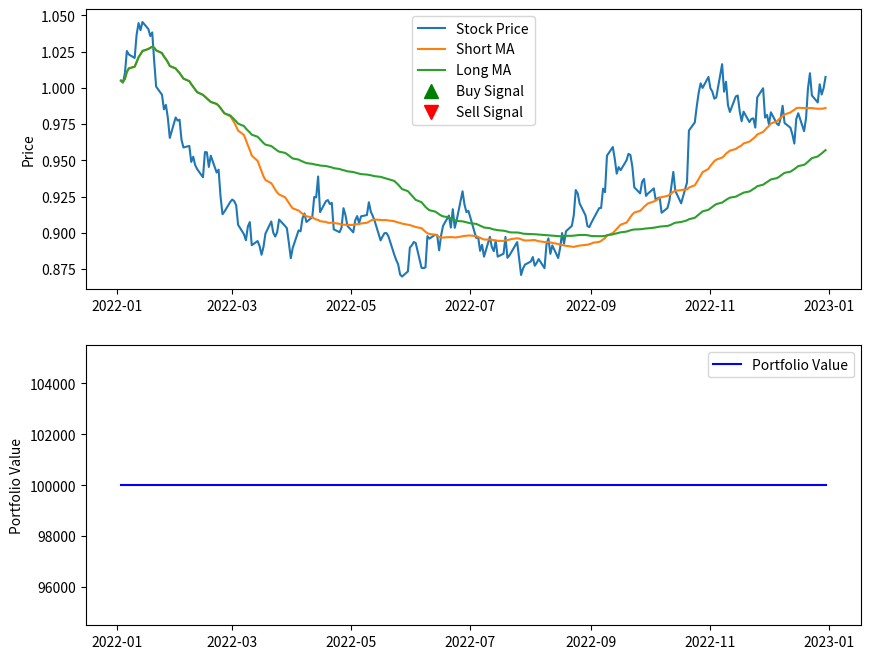

This chart was generated by the following Python code:
import pandas as pd
import numpy as np
import matplotlib.pyplot as plt

# 가상의 주식 가격 데이터 생성
np.random.seed(42)
dates = pd.date_range(start='2022-01-01', end='2023-01-01', freq='B')
prices = np.cumprod(1 + np.random.normal(0, 0.01, len(dates)))
df = pd.DataFrame({'Date': dates, 'Price': prices})
df.set_index('Date', inplace=True)

# 간단한 이동평균 전략 구현
def moving_average_strategy(data, short_window, long_window):
    signals = pd.DataFrame(index=data.index)
    signals['signal'] = 0.0

    # 이동평균 계산
    signals['short_mavg'] = data['Price'].rolling(window=short_window, min_periods=1, center=False).mean()
    signals['long_mavg'] = data['Price'].rolling(window=long_window, min_periods=1, center=False).mean()

    # 이동평균 크로스오버 신호 생성
    signals['signal'][short_window:] = np.where(signals['short_mavg'][short_window:] > signals['long_mavg'][short_window:], 1.0, 0.0)

    # 신호의 차이를 계산하여 포지션을 나타내는 열 생성
    signals['positions'] = signals['signal'].diff()

    return signals

# 백테스팅 함수
def backtest(data, signals):
    initial_capital = 100000.0
    positions = pd.DataFrame(index=signals.index).fillna(0.0)
    positions['asset'] = 100 * signals['signal']   # 간단히 전체 자본을 투자

    portfolio = positions.multiply(data['Price'], axis=0)
    pos_diff = positions.diff()

    # 초기 자본 대비 수익률 계산
    portfolio['holdings'] = (positions.multiply(data['Price'], axis=0)).sum(axis=1)
    portfolio['cash'] = initial_capital - (pos_diff.multiply(data['Price'], axis=0)).sum(axis=1).cumsum()
    portfolio['total'] = portfolio['cash'] + portfolio['holdings']
    portfolio['returns'] = portfolio['total'].pct_change()

    return portfolio

# 전략 파라미터 설정
short_window = 40
long_window = 100

# 전략 수행
signals = moving_average_strategy(df, short_window, long_window)

# 백테스팅
portfolio = backtest(df, signals)

# 결과 시각화
fig, (ax1, ax2) = plt.subplots(2, 1, figsize=(10, 8))

ax1.plot(df.index, df['Price'], label='Stock Price')
ax1.plot(signals.index, signals['short_mavg'], label='Short MA')
ax1.plot(signals.index, signals['long_mavg'], label='Long MA')

ax1.plot(signals.loc[signals.positions == 1.0].index, signals.short_mavg[signals.positions == 1.0], '^', markersize=10, color='g', label='Buy Signal')
ax1.plot(signals.loc[signals.positions == -1.0].index, signals.short_mavg[signals.positions == -1.0], 'v', markersize=10, color='r', label='Sell Signal')

ax1.set_ylabel('Price')
ax1.legend()

ax2.plot(portfolio.index, portfolio['total'], label='Portfolio Value', color='b')
ax2.set_ylabel('Portfolio Value')
ax2.legend()

plt.show()